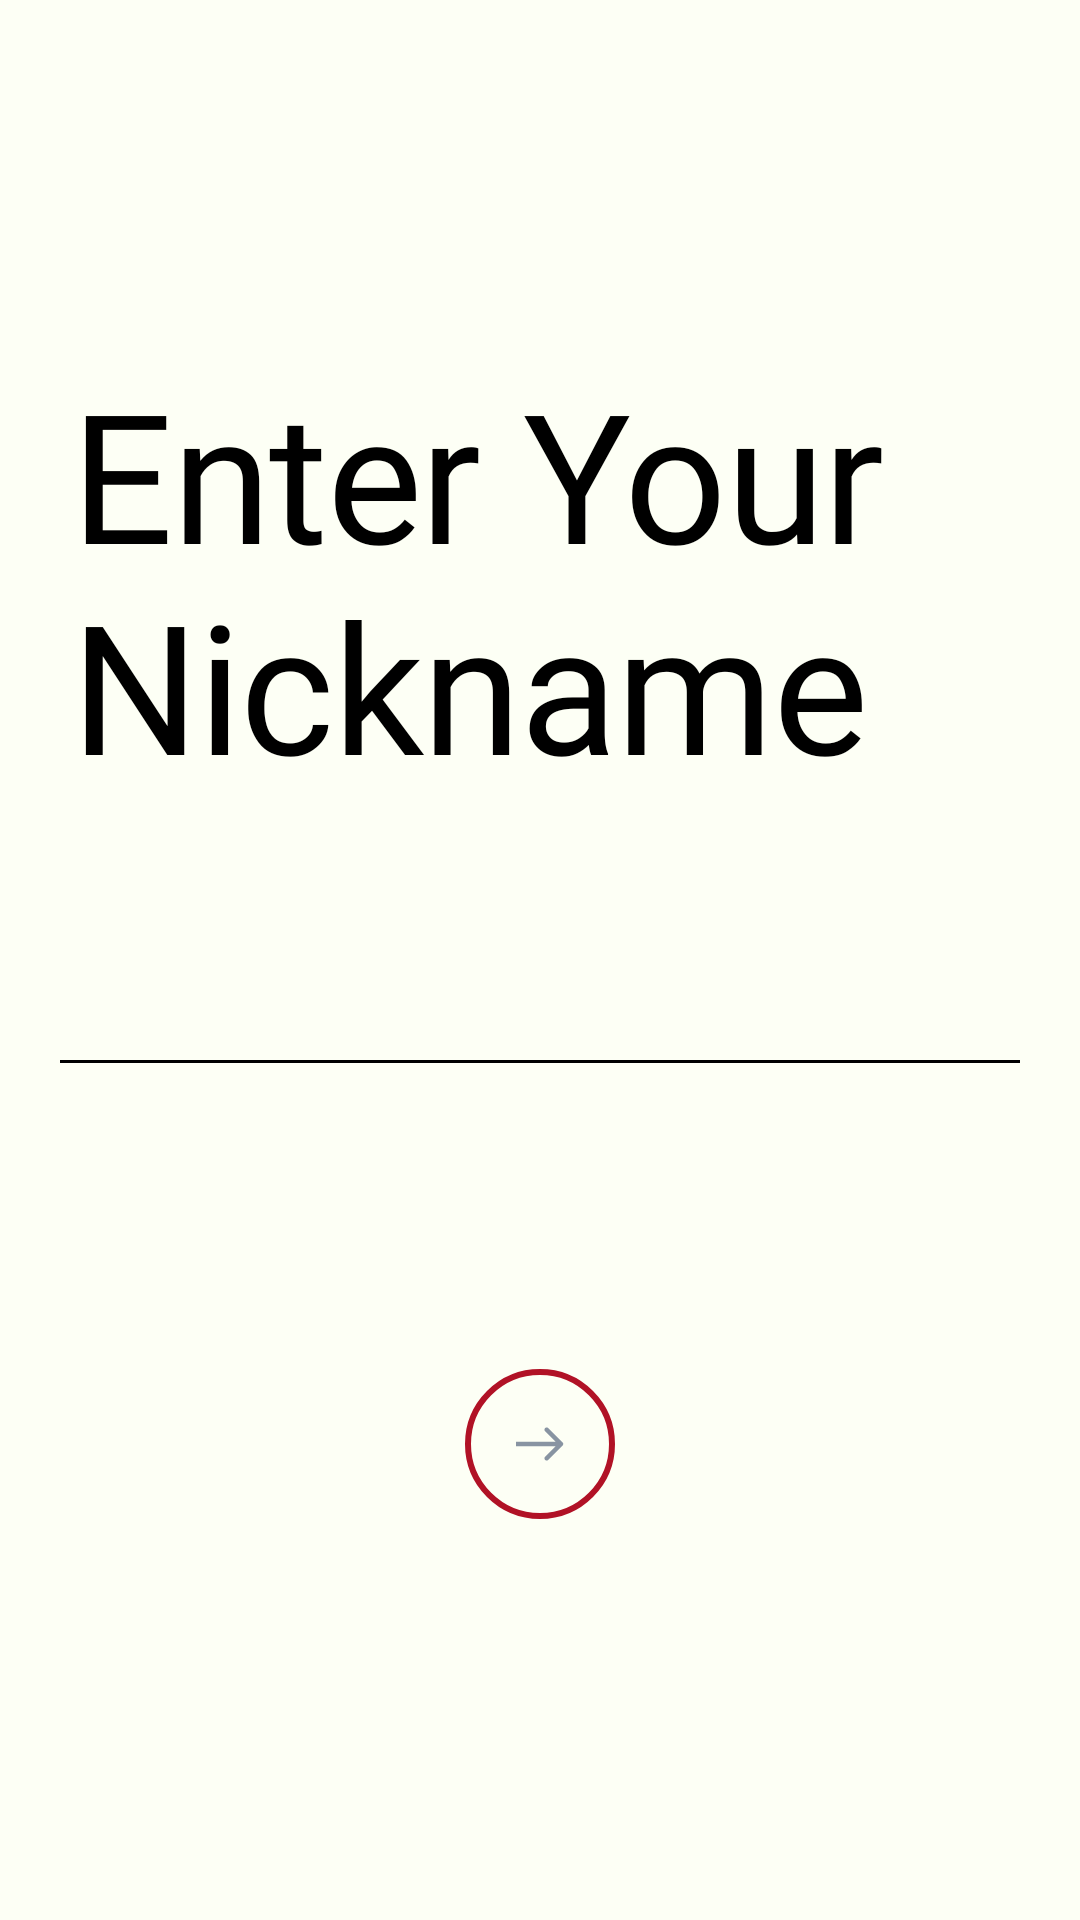

Android layout source for this screen:
<!-- AndroidManifest.xml: application theme AppTheme -->
<!-- res/layout/on_board_fragment.xml -->
<?xml version="1.0" encoding="utf-8"?>
<layout xmlns:android="http://schemas.android.com/apk/res/android"
    xmlns:app="http://schemas.android.com/apk/res-auto"
    xmlns:tools="http://schemas.android.com/tools">

    <data>

        <variable
            name="onBoardingViewModel"
            type="com.chydee.lacasadepapel.ui.OnBoardViewModel" />
    </data>

    <androidx.constraintlayout.widget.ConstraintLayout
        android:id="@+id/on_boarding_fragment"
        android:layout_width="match_parent"
        android:layout_height="match_parent"
        android:background="@color/secondaryColor"
        tools:context=".ui.OnBoardFragment">

        <TextView
            android:id="@+id/intro_text_textview"
            android:layout_width="match_parent"
            android:layout_height="wrap_content"
            android:layout_marginStart="16dp"
            android:layout_marginEnd="16dp"
            android:elegantTextHeight="true"
            android:fontFamily="@font/poppins"
            android:textColor="@color/secondaryTextColor"
            android:padding="8dp"
            android:text="@string/enter_your_nickname"
            android:textAppearance="@style/TextAppearance.MaterialComponents.Headline2"
            app:layout_constraintEnd_toEndOf="parent"
            app:layout_constraintHorizontal_bias="0.0"
            app:layout_constraintStart_toStartOf="parent"
            app:layout_constraintTop_toTopOf="@+id/guideline" />

        <EditText
            android:id="@+id/edit_text_player_name"
            android:layout_width="0dp"
            android:layout_height="wrap_content"
            android:layout_marginTop="32dp"
            android:backgroundTint="@color/secondaryTextColor"
            android:importantForAutofill="no"
            android:inputType="text"
            android:labelFor="@id/edit_text_player_name"
            android:maxLength="12"
            android:textColor="@color/secondaryTextColor"
            app:layout_constraintEnd_toEndOf="@+id/intro_text_textview"
            app:layout_constraintStart_toStartOf="@+id/intro_text_textview"
            app:layout_constraintTop_toBottomOf="@+id/intro_text_textview" />

        <ImageButton
            android:id="@+id/continue_button"
            android:layout_width="50dp"
            android:layout_height="50dp"
            android:background="@drawable/button_round"
            android:clickable="false"
            android:contentDescription="@string/image_button_description"
            android:src="@drawable/ic_arrow"
            app:layout_constraintBottom_toTopOf="@+id/guideline2"
            app:layout_constraintEnd_toEndOf="@+id/edit_text_player_name"
            app:layout_constraintStart_toStartOf="@+id/edit_text_player_name"
            app:layout_constraintTop_toBottomOf="@+id/edit_text_player_name" />

        <ProgressBar
            android:id="@+id/progress_bar"
            android:layout_width="150dp"
            android:layout_height="wrap_content"
            android:layout_centerInParent="true"
            android:visibility="gone"
            app:layout_constraintBottom_toTopOf="@+id/guideline2"
            app:layout_constraintEnd_toEndOf="@+id/edit_text_player_name"
            app:layout_constraintStart_toStartOf="@+id/edit_text_player_name"
            app:layout_constraintTop_toBottomOf="@+id/edit_text_player_name" />


        <androidx.constraintlayout.widget.Guideline
            android:id="@+id/guideline"
            android:layout_width="wrap_content"
            android:layout_height="wrap_content"
            android:orientation="horizontal"
            app:layout_constraintGuide_begin="100dp" />

        <androidx.constraintlayout.widget.Guideline
            android:id="@+id/guideline2"
            android:layout_width="wrap_content"
            android:layout_height="wrap_content"
            android:orientation="horizontal"
            app:layout_constraintGuide_begin="600dp" />


    </androidx.constraintlayout.widget.ConstraintLayout>
</layout>
<!-- resources referenced by this layout -->
<resources>
  <color name="secondaryColor">#fdfff5</color>
  <color name="secondaryTextColor">#000000</color>
  <!-- drawable button_round (drawable) -->
  <?xml version="1.0" encoding="utf-8"?>
  <shape xmlns:android="http://schemas.android.com/apk/res/android"
      android:shape="rectangle">
      <corners android:radius="50dp" />
      <stroke
          android:width="2dp"
          android:color="@color/primaryColor" />
      <padding
          android:bottom="5dp"
          android:left="5dp"
          android:right="5dp"
          android:top="5dp" />
  </shape>
  <!-- drawable ic_arrow (drawable) -->
  <vector xmlns:android="http://schemas.android.com/apk/res/android"
      android:width="16dp"
      android:height="12dp"
      android:viewportWidth="16"
      android:viewportHeight="12">
      <path
          android:fillColor="#8894A2"
          android:pathData="M15.5303,6.5303C15.8232,6.2374 15.8232,5.7626 15.5303,5.4697L10.7574,0.6967C10.4645,0.4038 9.9896,0.4038 9.6967,0.6967C9.4038,0.9896 9.4038,1.4645 9.6967,1.7574L13.9393,6L9.6967,10.2426C9.4038,10.5355 9.4038,11.0104 9.6967,11.3033C9.9896,11.5962 10.4645,11.5962 10.7574,11.3033L15.5303,6.5303ZM0,6.75H15V5.25H0V6.75Z" />
  </vector>
  <string name="enter_your_nickname">Enter Your \nNickname</string>
  <string name="image_button_description">Image Button Description</string>
  <style name="AppTheme" parent="Theme.MaterialComponents.Light.NoActionBar">
          
          <item name="colorPrimary">@color/secondaryTextColor</item>
          <item name="colorPrimaryDark">@color/secondaryTextColor</item>
          <item name="colorAccent">@color/secondaryTextColor</item>
          <item name="android:windowTranslucentStatus">true</item>
          <item name="android:statusBarColor">@android:color/transparent</item>
          <item name="android:showDividers">none</item>
          <item name="actionBarDivider">@android:color/transparent</item>
          <item name="android:textColor">@color/secondaryColor</item>
          <item name="fontFamily">@font/poppins</item>
      </style>
  <color name="primaryColor">#b11226</color>
</resources>
